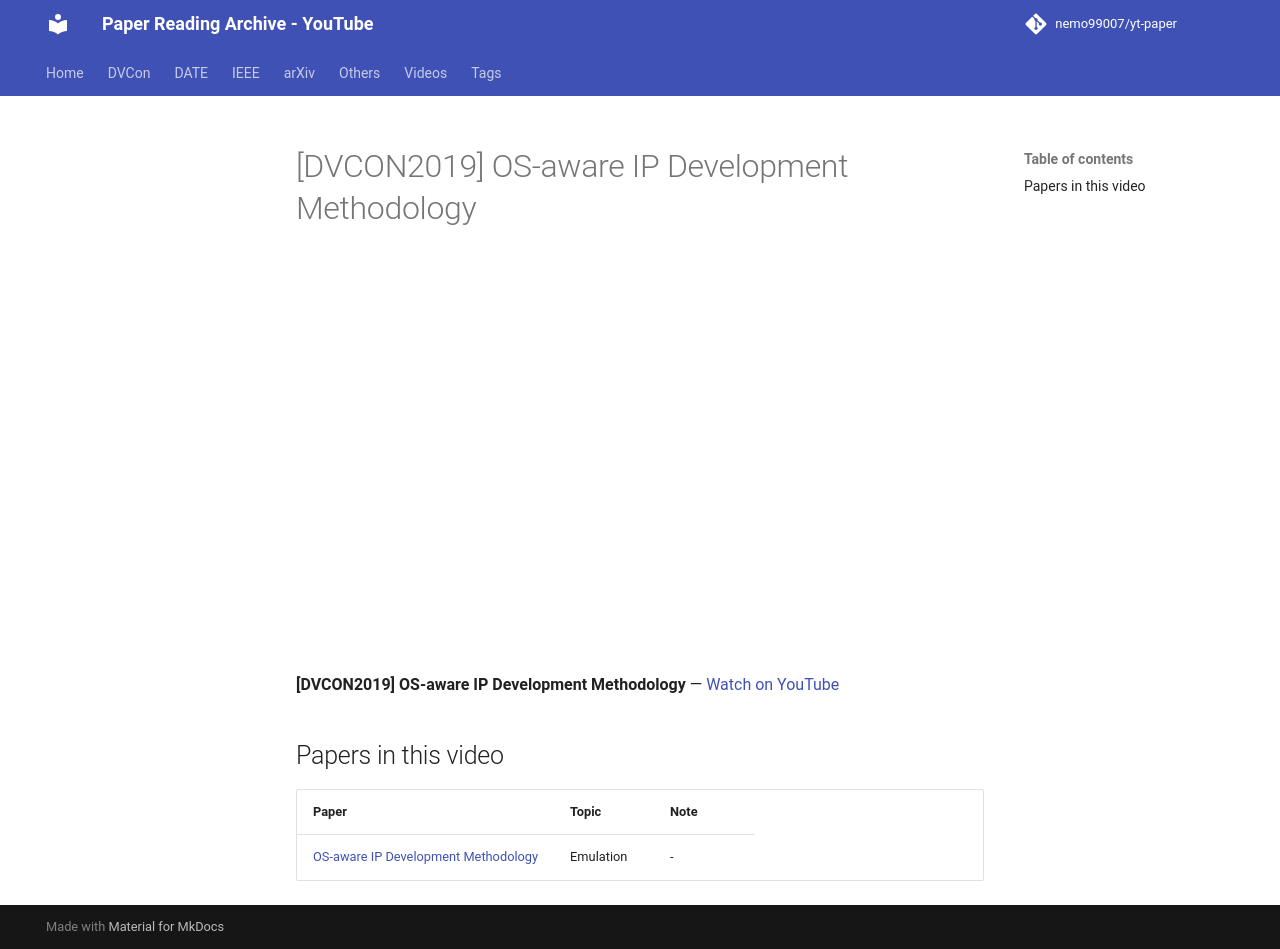

repository: nemo99007/yt-paper · page: videos/MmJHpC0lEYI/index.html · generator: mkdocs

---
title: '[DVCON2019] OS-aware IP Development Methodology'
video_id: MmJHpC0lEYI
video_url: https://www.youtube.com/watch?v=MmJHpC0lEYI
resources:
- ref-20261018-24f2
---


<!-- generated by yt-paper; edits will be overwritten -->

# [DVCON2019] OS-aware IP Development Methodology

<div class="video-wrapper"><iframe src="https://www.youtube-nocookie.com/embed/MmJHpC0lEYI" title="[DVCON2019] OS-aware IP Development Methodology" loading="lazy" allow="accelerometer; clipboard-write; encrypted-media; gyroscope; picture-in-picture; web-share" referrerpolicy="strict-origin-when-cross-origin" allowfullscreen></iframe></div>

**[DVCON2019] OS-aware IP Development Methodology** — [Watch on YouTube](https://www.youtube.com/watch?v=MmJHpC0lEYI)

## Papers in this video

| Paper | Topic | Note |
|---|---|---|
| [OS-aware IP Development Methodology](../papers/ref-20261018-24f2-os-aware-ip-development-methodology.md) | Emulation | - |
